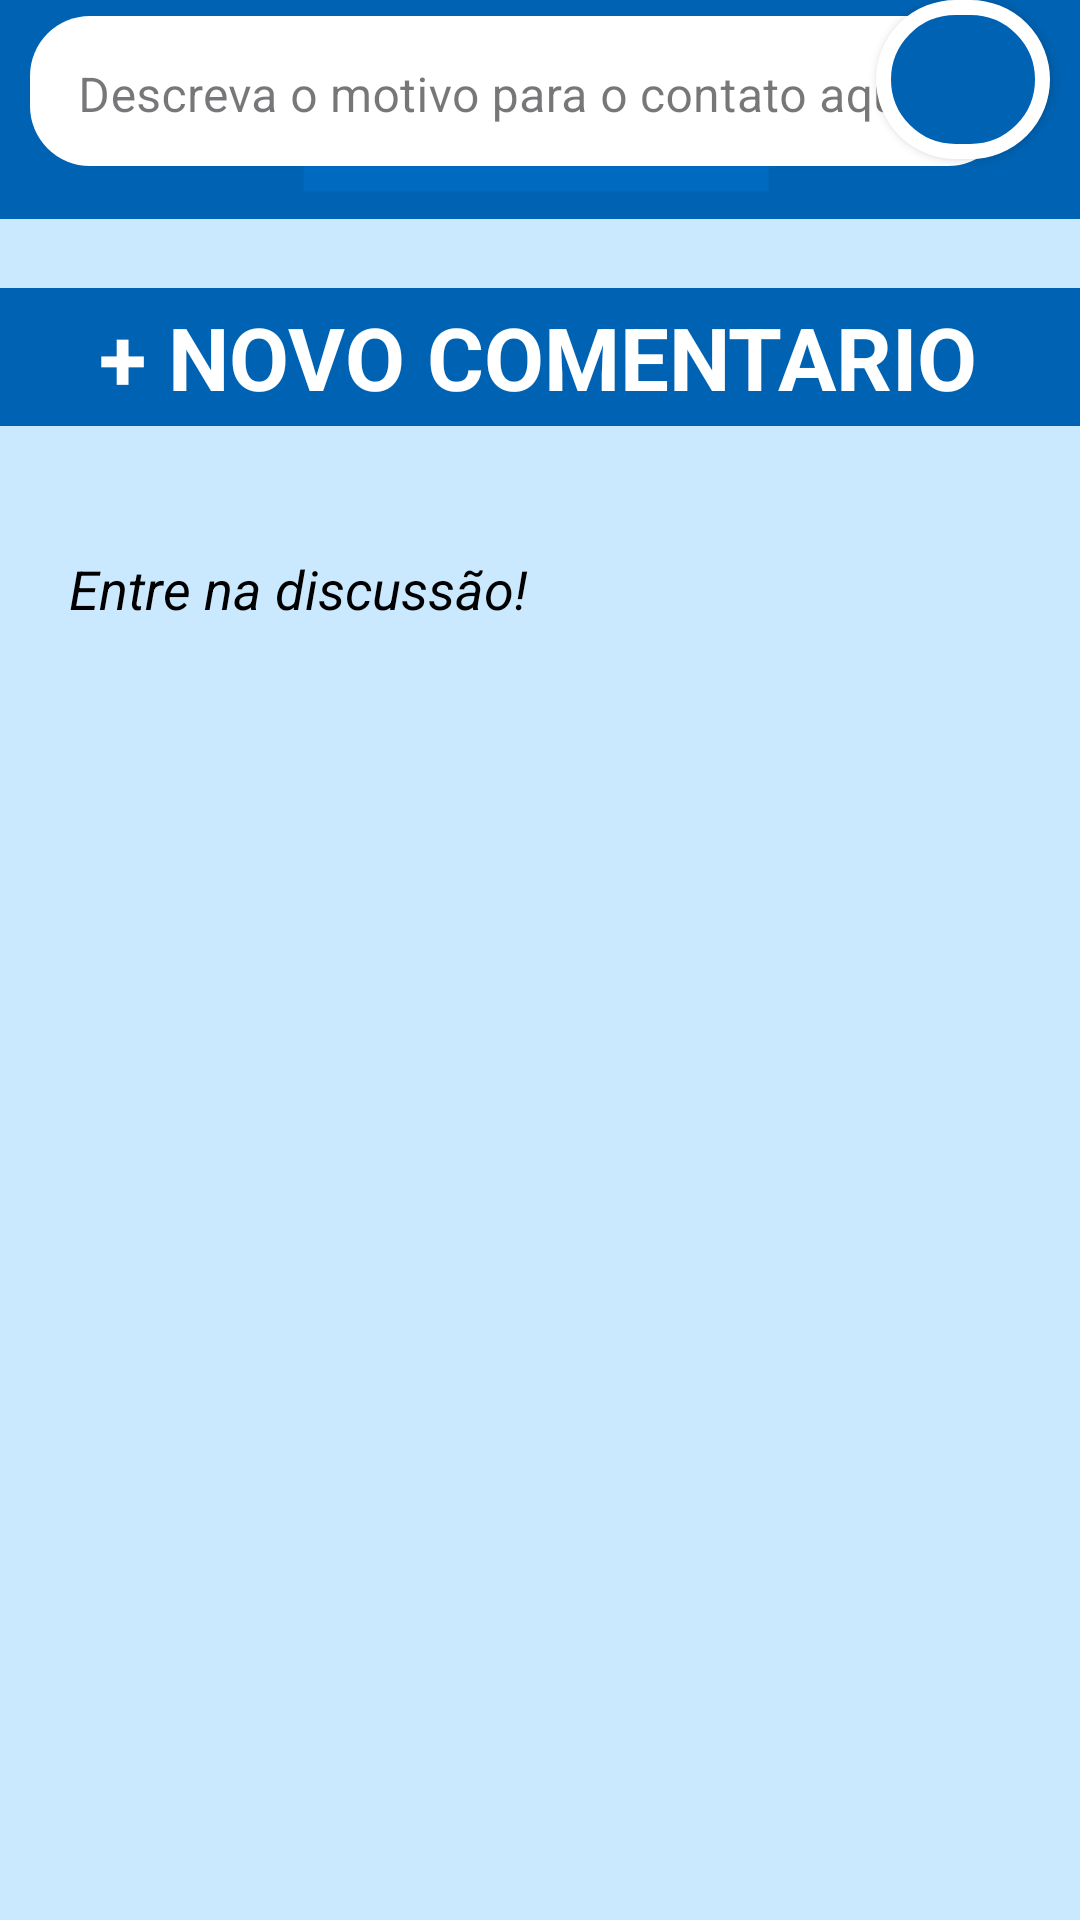

This screen was rendered from an Android layout file. Write that file and the resources it references.
<!-- AndroidManifest.xml: application theme Theme.TccMobile -->
<!-- res/layout/noticia_comentario.xml -->
<?xml version="1.0" encoding="utf-8"?>
<androidx.constraintlayout.widget.ConstraintLayout xmlns:android="http://schemas.android.com/apk/res/android"
    xmlns:app="http://schemas.android.com/apk/res-auto"
    xmlns:tools="http://schemas.android.com/tools"
    android:layout_width="match_parent"
    android:layout_height="match_parent"
    tools:context=".FaleConosco"
    android:background="@color/corfundo">


    <View
        android:id="@+id/view"
        android:layout_width="414dp"
        android:layout_height="73dp"
        android:background="@drawable/cabecalho_background"
        app:layout_constraintEnd_toEndOf="parent"
        app:layout_constraintStart_toStartOf="parent"
        app:layout_constraintTop_toTopOf="parent" />


    <View
        android:id="@+id/view2"
        android:layout_width="361dp"
        android:layout_height="46dp"
        android:layout_marginTop="96dp"
        android:background="@drawable/cabecalho_background"
        app:layout_constraintEnd_toEndOf="parent"
        app:layout_constraintStart_toStartOf="parent"
        app:layout_constraintTop_toTopOf="parent" />

    <ImageView
        android:id="@+id/logotit"
        android:layout_width="197dp"
        android:layout_height="160dp"
        android:layout_marginTop="30dp"
        android:src="@drawable/logotitulo"
        app:layout_constraintBottom_toBottomOf="@+id/view"
        app:layout_constraintEnd_toEndOf="parent"
        app:layout_constraintHorizontal_bias="0.497"
        app:layout_constraintStart_toStartOf="parent"
        app:layout_constraintTop_toTopOf="parent"
        app:layout_constraintVertical_bias="0.475" />

    <ImageButton
        android:id="@+id/botaohome"
        android:layout_width="55dp"
        android:layout_height="55dp"
        android:layout_marginStart="10dp"
        android:layout_marginTop="7dp"
        android:background="?attr/selectableItemBackgroundBorderless"
        android:contentDescription="@string/button_home_desc"
        android:padding="10dp"
        android:scaleType="fitCenter"
        android:src="@drawable/home"
        app:layout_constraintStart_toStartOf="parent"
        app:layout_constraintTop_toTopOf="parent" />

    <TextView
        android:id="@+id/txtnovoComentario"
        android:layout_width="311dp"
        android:layout_height="45dp"
        android:gravity="center"
        android:text="@string/txtNovoComentario"
        android:textColor="@color/white"
        android:textSize="29sp"
        android:textStyle="bold"
        app:layout_constraintBottom_toBottomOf="@+id/view2"
        app:layout_constraintEnd_toEndOf="@+id/view2"
        app:layout_constraintHorizontal_bias="0.483"
        app:layout_constraintStart_toStartOf="@+id/view2"
        app:layout_constraintTop_toTopOf="@+id/view2" />

    <TextView
        android:id="@+id/txtSubTitulo"
        android:layout_width="174dp"
        android:layout_height="37dp"
        android:layout_marginTop="36dp"
        android:gravity="center"
        android:text="@string/txtSubTitulo"
        android:textColor="@color/black"
        android:textSize="18sp"
        android:textStyle="italic"
        app:layout_constraintEnd_toEndOf="parent"
        app:layout_constraintHorizontal_bias="0.067"
        app:layout_constraintStart_toStartOf="parent"
        app:layout_constraintTop_toBottomOf="@id/txtnovoComentario" />

    <com.google.android.material.textfield.TextInputLayout
        android:id="@+id/InputDescricao"
        style="@style/Widget.MaterialComponents.TextInputLayout.OutlinedBox"
        android:layout_width="326dp"
        android:layout_height="59dp"
        android:layout_marginStart="10dp"
        android:layout_marginEnd="60dp"
        app:boxStrokeColor="@color/azulescuro"
        app:errorEnabled="false"
        app:errorTextColor="@color/red"
        app:hintAnimationEnabled="false"
        app:hintTextColor="@color/black"
        app:layout_constraintEnd_toEndOf="parent"
        app:layout_constraintHorizontal_bias="0.0"
        app:layout_constraintStart_toStartOf="parent"
        tools:layout_editor_absoluteY="662dp">

        <com.google.android.material.textfield.TextInputEditText
            android:layout_width="match_parent"
            android:layout_height="50dp"
            android:background="@drawable/background_input_desc"
            android:gravity="start"
            android:hint="@string/txtInputDesc"
            android:maxLines="100" />
    </com.google.android.material.textfield.TextInputLayout>

    <androidx.appcompat.widget.AppCompatButton
        android:id="@+id/inputButtonEnviar"
        android:layout_width="58dp"
        android:layout_height="53dp"
        android:layout_marginEnd="10dp"
        android:background="@drawable/background_button_selector"
        android:padding="16dp"
        android:textColor="@color/white"
        app:layout_constraintBottom_toBottomOf="parent"
        app:layout_constraintEnd_toEndOf="parent"
        app:layout_constraintHorizontal_bias="1.0"

        app:layout_constraintStart_toStartOf="parent"
        app:layout_constraintTop_toTopOf="@+id/InputDescricao"
        app:layout_constraintVertical_bias="0.0" />
</androidx.constraintlayout.widget.ConstraintLayout>
<!-- resources referenced by this layout -->
<resources>
  <color name="azulescuro">#0062b2</color>
  <color name="black">#FF000000</color>
  <color name="corfundo">#cae9ff</color>
  <color name="red">#F44336</color>
  <color name="white">#FFFFFFFF</color>
  <!-- drawable background_button_selector (drawable) -->
  <?xml version="1.0" encoding="utf-8"?>
  <selector xmlns:android="http://schemas.android.com/apk/res/android">
  
      <item android:state_enabled="true" android:drawable="@drawable/background_but_desativado"/>
      <item android:state_enabled="false" android:drawable="@drawable/background_but_ativado"/>
  </selector>
  <!-- drawable background_input_desc (drawable) -->
  <?xml version="1.0" encoding="utf-8"?>
  <shape xmlns:android="http://schemas.android.com/apk/res/android"
      android:shape="rectangle">
       <solid android:color="@color/white"/>
      <corners android:radius="20dp"/>
  </shape>
  <!-- drawable cabecalho_background (drawable) -->
  <?xml version="1.0" encoding="utf-8"?>
  <shape xmlns:android="http://schemas.android.com/apk/res/android"
      android:shape="rectangle">
  
      <solid android:color="@color/azulescuro"/>
  
  </shape>
  <!-- drawable home: png bitmap (drawable, 4605 bytes) -->
  <!-- drawable logotitulo: png bitmap (drawable, 57248 bytes) -->
  <string name="button_home_desc">Volte a tela inicial</string>
  <string name="txtInputDesc">Descreva o motivo para o contato aqui.</string>
  <string name="txtNovoComentario">+ NOVO COMENTARIO</string>
  <string name="txtSubTitulo">Entre na discussão!</string>
  <style name="Theme.TccMobile" parent="Base.Theme.TccMobile" />
  <!-- drawable background_but_desativado (drawable) -->
  <?xml version="1.0" encoding="utf-8"?>
  <shape xmlns:android="http://schemas.android.com/apk/res/android"
      android:shape="rectangle">
  
      <solid android:color="@color/azulescuro"/>
      <corners android:radius="30dp"/>
      <stroke android:color="@color/white" android:width="5dp"/>
  
  </shape>
  <!-- drawable background_but_ativado (drawable) -->
  <?xml version="1.0" encoding="utf-8"?>
  <shape xmlns:android="http://schemas.android.com/apk/res/android"
      android:shape="rectangle">
  
  
          <solid android:color="@color/azulclaro"/>
          <corners android:radius="30dp"/>
  
  
  </shape>
  <style name="Base.Theme.TccMobile" parent="Theme.Material3.DayNight.NoActionBar">
          
         <item name="colorPrimary">@color/corfundo</item>
          <item name="colorPrimaryVariant">@color/azulclaro</item>
              <item name="colorOnPrimary">@color/white</item>
  
          
          <item name="colorSecondary">@color/azulescuro</item>
          <item name="colorSecondaryVariant">@color/azulescurov2</item>
          <item name="colorOnSecondary">@color/black</item>
  
          
          <item name="android:statusBarColor">?attr/colorPrimaryVariant</item>
  
      </style>
  <color name="azulclaro">#2196f3</color>
  <color name="azulescurov2">#043861</color>
</resources>
